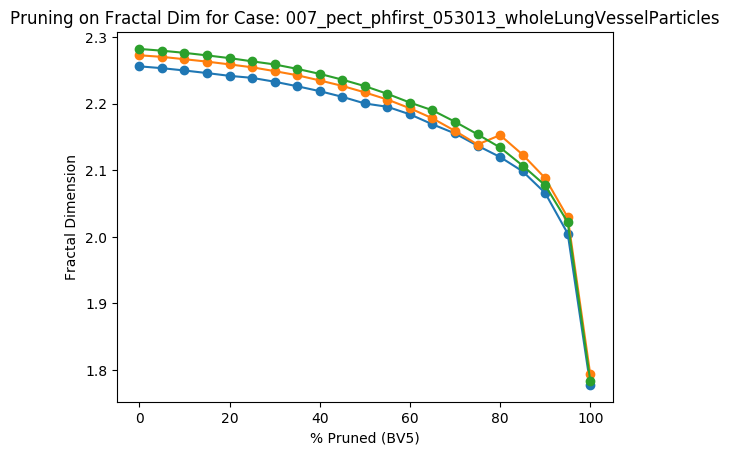

The data file committed next to this chart (first rows):
Percent Threshold (BV5), Fractal Dimension
0, 2.282
5, 2.279
10, 2.276
15, 2.272
20, 2.268
25, 2.263
30, 2.259
35, 2.252
40, 2.244
45, 2.236
50, 2.226
55, 2.215
60, 2.201
65, 2.19
70, 2.173
75, 2.154
80, 2.134
85, 2.107
90, 2.077
95, 2.022
100, 1.784
